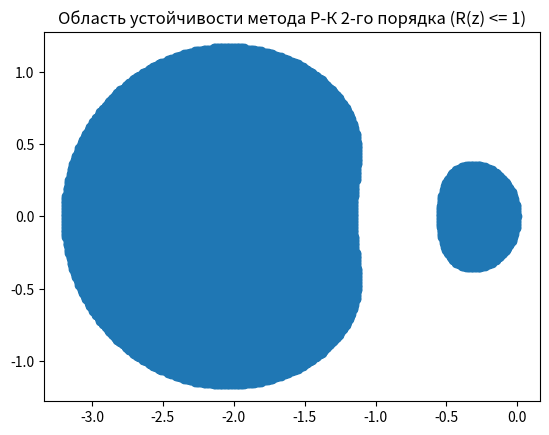
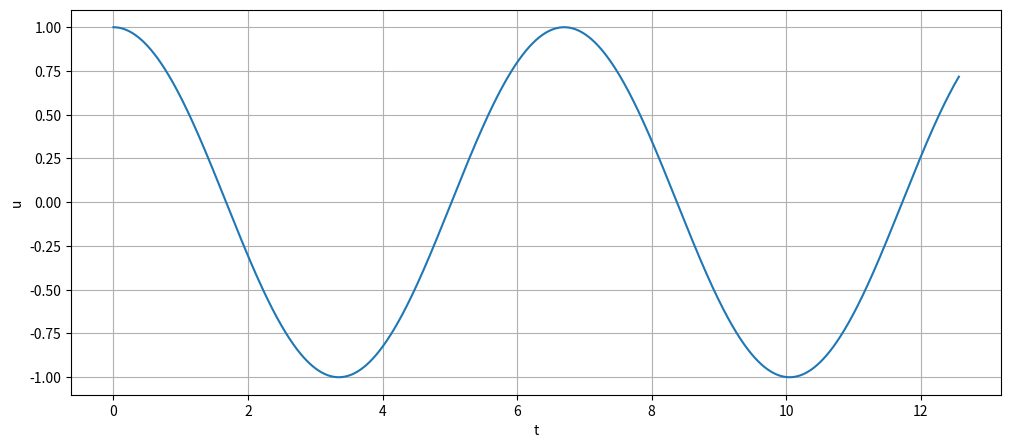

Generate these figures, in order, with matplotlib:
import math
import numpy as np 
import matplotlib.pyplot as plt
import pylab
from mpl_toolkits.mplot3d import Axes3D
from matplotlib import cm

A = [[1/2 - np.sqrt(3) / 6, 0], [np.sqrt(3) / 3, - 1 / 2 - np.sqrt(3) / 2]]
c = [1 / 2 - np.sqrt(3) / 6, - 1 / 2 - np.sqrt(3) / 6]
b = [1 + np.sqrt(3) / 6, - np.sqrt(3) / 6]
e = [1, 1]

def create_plot(x, y, title = ''):
    plt.figure(figsize = [12, 5])
    plt.plot(x, y)
    plt.xlabel("t")
    plt.ylabel("u")
    plt.title(title)
    plt.grid()
    plt.show()

def f(t, v, u):
    return - np.sin(u)

def g(t, v, u):
    return v

# dv/dt = -sin(u) = f  v(0) = 1
# du/dt = v = g u(0) = 0
# functions = [-sin(u), v]

def R(z):
    nominator = np.eye(2) - np.dot(z, A) + np.dot(z, np.dot(e, b))
    denominator = np.eye(2) - np.dot(z, A)

    return np.linalg.det(nominator) / np.linalg.det(denominator)

def make_data():
    xgrid = np.arange(-6, 1, 0.01)
    ygrid = np.arange(-2, 2, 0.01)
    coordinates = []
    for x_temp in xgrid:
        for y_temp in ygrid:
            coordinates.append([x_temp, y_temp, abs(R(x_temp + 1j * y_temp))])

    return coordinates

def make_graph():
    coord = make_data()
    x_temp, y_temp = [] ,[]
    
    for t in coord:
        #print(t)
        if(t[2] <= 1):
            x_temp.append(t[0])
            y_temp.append(t[1])
    

    plt.scatter(x_temp, y_temp)
    plt.title('Область устойчивости метода Р-К 2-го порядка (R(z) <= 1)')
    plt.show()

def count_kq_for_RK(f, g, t0, v0, u0, h = 1e-3):
    k = [f(t0 + c[0] * h, v0, u0)]
    q = [g(t0 + c[0] * h, v0, u0)]

    k.append(f(t0 + c[1] * h, v0 + A[1][0] * k[0], u0 + A[1][0] * q[0]))
    q.append(g(t0 + c[1] * h, v0 + A[1][0] * k[0], u0 + A[1][0] * q[0]))

    delta = 2 * h
    # simple_iteration
    while(delta > h):
        #print(k, q)

        temp_k = [f(t0 + c[0] * h, v0 + h * (A[0][0] * k[0] + A[0][1] * k[1]), u0 + h * (A[0][0] * q[0] + A[0][1] * q[1])),
                  f(t0 + c[1] * h, v0 + h * (A[1][0] * k[0] + A[1][1] * k[1]), u0 + h * (A[1][0] * q[0] + A[1][1] * q[1]))]
        temp_q = [g(t0 + c[0] * h, v0 + h * (A[0][0] * k[0] + A[0][1] * k[1]), u0 + h * (A[0][0] * q[0] + A[0][1] * q[1])),
                  g(t0 + c[1] * h, v0 + h * (A[1][0] * k[0] + A[1][1] * k[1]), u0 + h * (A[1][0] * q[0] + A[1][1] * q[1]))]
        
        delta = max(abs(k[0] - temp_k[0]), abs(k[1] - temp_k[1]), abs(q[0] - temp_q[0]), abs(q[1] - temp_q[1]))

        k = temp_k
        q = temp_q
        
    print (k, q)
    return k, q

def Runge_Khutta(f, g, v0, u0, t0, t1, h = 1e-3):
    t_list = np.arange(t0, t1, h)
    v_list = [v0]
    u_list = [u0]

    for i in range(len(t_list) - 1):
        k, q = count_kq_for_RK(f, g, t_list[i], v_list[i], u_list[i], h)
        #print(k, q)
        v_list.append(v_list[i] + h * (b[0] * k[0] + b[1] * k[1]))
        u_list.append(u_list[i] + h * (b[0] * q[0] + b[1] * q[1]))

    
    create_plot(t_list, u_list)


def main() :
    make_graph()
    Runge_Khutta(f, g, 0, 1, 0, 4 * np.pi, h = 1e-3)



    return 0

if (__name__ == "__main__"):
    main()